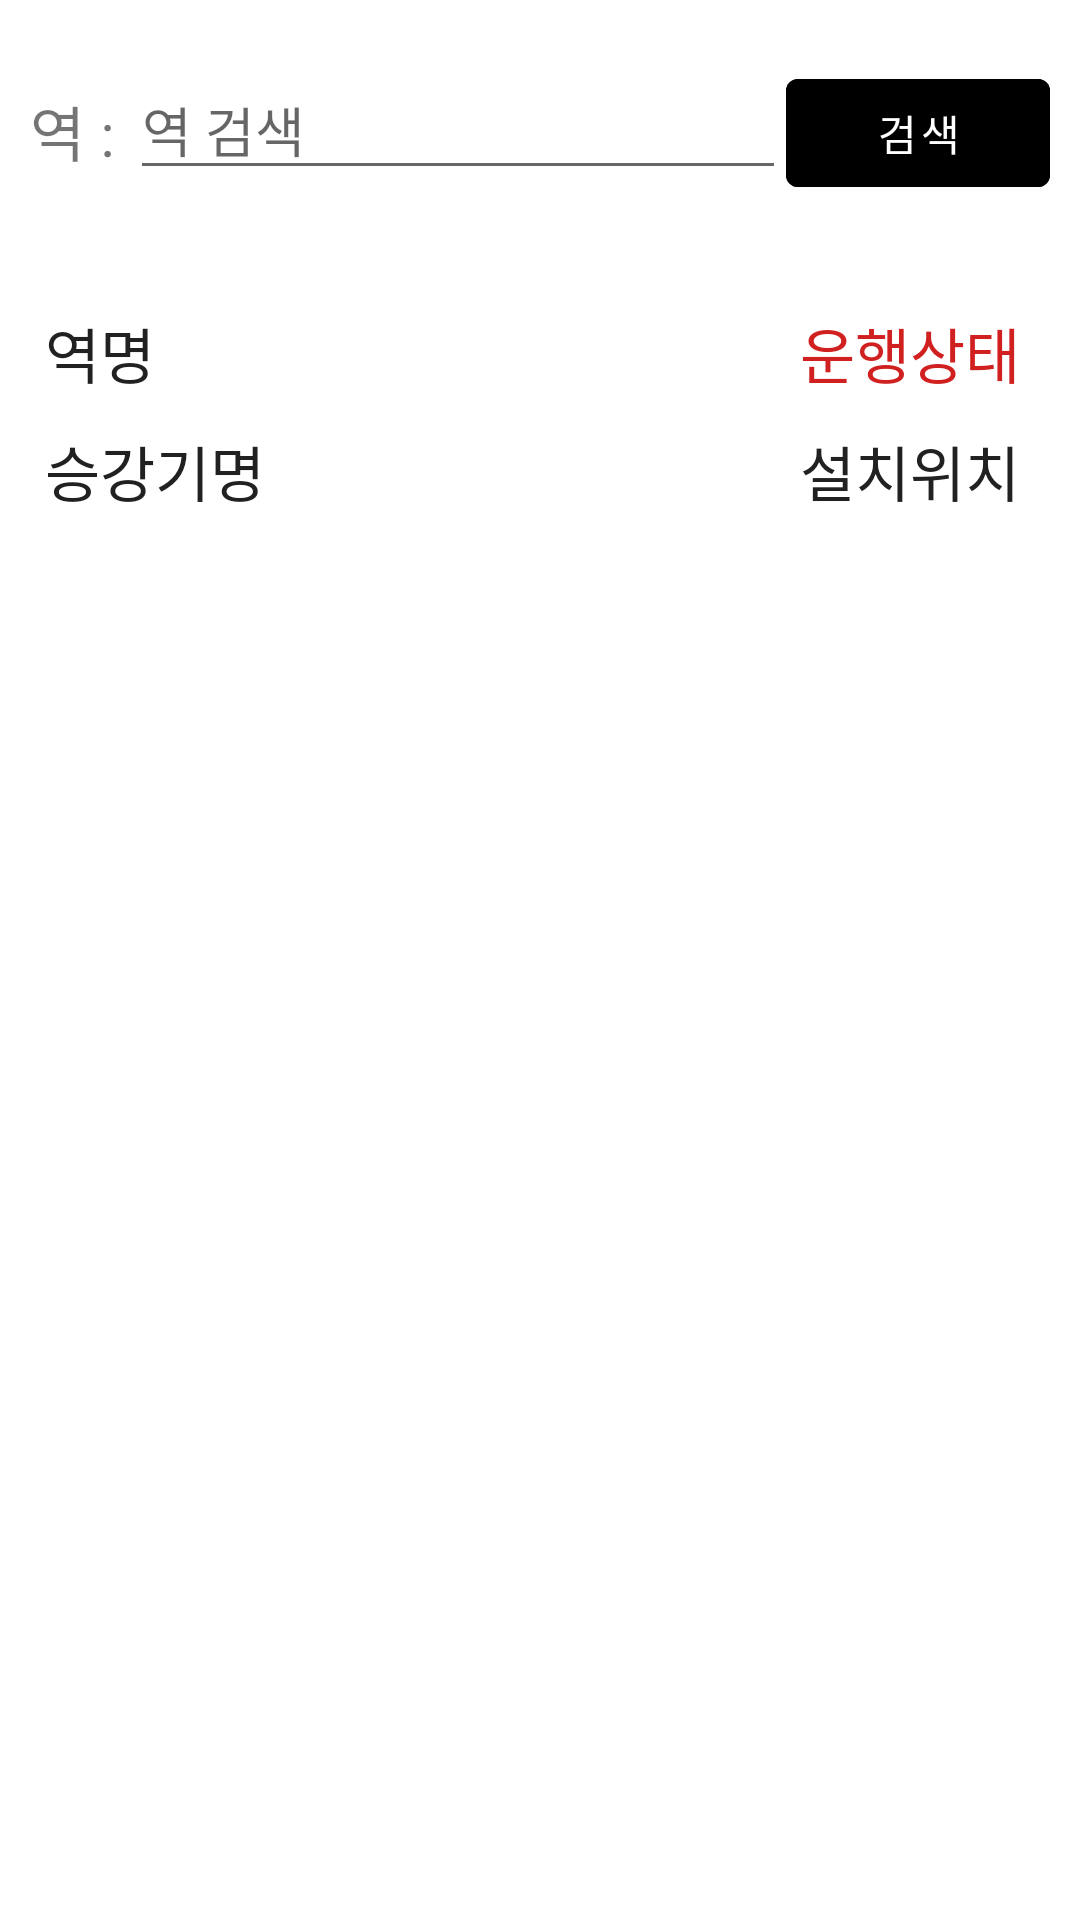

Produce the Android XML layout that renders to this screen, including the resource entries it uses.
<!-- AndroidManifest.xml: application theme Theme.ProjectApplication -->
<!-- res/layout/fragment_subway.xml -->
<?xml version="1.0" encoding="utf-8"?>
<LinearLayout xmlns:android="http://schemas.android.com/apk/res/android"
    xmlns:tools="http://schemas.android.com/tools"
    android:layout_width="match_parent"
    android:layout_height="match_parent"
    android:orientation="vertical"
    tools:context=".SubwayFragment">

    <LinearLayout
        android:layout_width="match_parent"
        android:layout_height="wrap_content"
        android:orientation="horizontal"
        android:layout_marginTop="20dp"
        android:layout_marginBottom="10dp">
        <TextView
            android:layout_width="wrap_content"
            android:layout_height="wrap_content"
            android:layout_marginTop="2dp"
            android:layout_marginLeft="10dp"
            android:textSize="20dp"
            android:text="역 : " />
        <EditText
            android:id="@+id/edtProduct"
            android:layout_width="0dp"
            android:layout_height="wrap_content"
            android:layout_weight="1"
            android:hint="역 검색"/>
        <Button
            android:id="@+id/btnSearch"
            android:layout_width="wrap_content"
            android:layout_height="wrap_content"
            android:layout_marginRight="10dp"
            android:backgroundTint="@color/black"
            android:text="검색" />
    </LinearLayout>
    <RelativeLayout
        android:layout_width="match_parent"
        android:layout_height="wrap_content"
        android:layout_marginTop="15dp"
        android:layout_marginLeft="15dp"
        android:layout_marginRight="10dp"
        android:paddingTop="10dp">
        <TextView
            android:id="@+id/item_title"
            android:layout_width="wrap_content"
            android:layout_height="wrap_content"
            android:text="역명"
            android:textColor="#212121"
            android:textSize="20dp" />

        <TextView
            android:id="@+id/item_pos"
            android:layout_width="wrap_content"
            android:layout_height="wrap_content"
            android:layout_alignParentRight="true"
            android:layout_marginRight="10dp"
            android:lineSpacingExtra="2dp"
            android:text="운행상태"
            android:textColor="#D12020"
            android:textSize="20dp" />
    </RelativeLayout>

    <RelativeLayout
        android:layout_width="match_parent"
        android:layout_height="wrap_content"
        android:layout_marginLeft="15dp"
        android:layout_marginRight="10dp"
        android:layout_marginTop="10dp">

        <TextView
            android:id="@+id/item_name"
            android:layout_width="wrap_content"
            android:layout_height="wrap_content"
            android:lineSpacingExtra="2dp"
            android:text="승강기명"
            android:textColor="#212121"
            android:textSize="20dp" />

        <TextView
            android:id="@+id/item_area"
            android:layout_width="wrap_content"
            android:layout_height="wrap_content"
            android:layout_marginLeft="3dp"
            android:layout_marginRight="10dp"
            android:lineSpacingExtra="2dp"
            android:paddingLeft="10dp"
            android:text="설치위치"
            android:textColor="#212121"
            android:textSize="20dp"
            android:layout_alignParentRight="true"/>


    </RelativeLayout>

    <androidx.recyclerview.widget.RecyclerView
        android:id="@+id/retrofitRecyclerView"
        android:layout_marginTop="8dp"
        android:layout_marginLeft="10dp"
        android:layout_width="match_parent"
        android:layout_height="wrap_content" />

</LinearLayout>
<!-- resources referenced by this layout -->
<resources>
  <style name="Theme.ProjectApplication" parent="Theme.MaterialComponents.DayNight.DarkActionBar">
          
          <item name="colorPrimary">@color/black</item>
          <item name="colorPrimaryVariant">#FF3C3B3B</item>
          <item name="colorOnPrimary">@color/white</item>
          
          <item name="colorSecondary">@color/teal_200</item>
          <item name="colorSecondaryVariant">@color/teal_700</item>
          <item name="colorOnSecondary">@color/black</item>
          
          <item name="android:statusBarColor">?attr/colorPrimaryVariant</item>
          
      </style>
  <!-- not gathered from this repository: default colours our renderer supplied (Android Studio template values) -->
  <color name="teal_200">#FF03DAC5</color>
  <color name="teal_700">#FF018786</color>
  <color name="black">#FF000000</color>
  <color name="white">#FFFFFFFF</color>
</resources>
